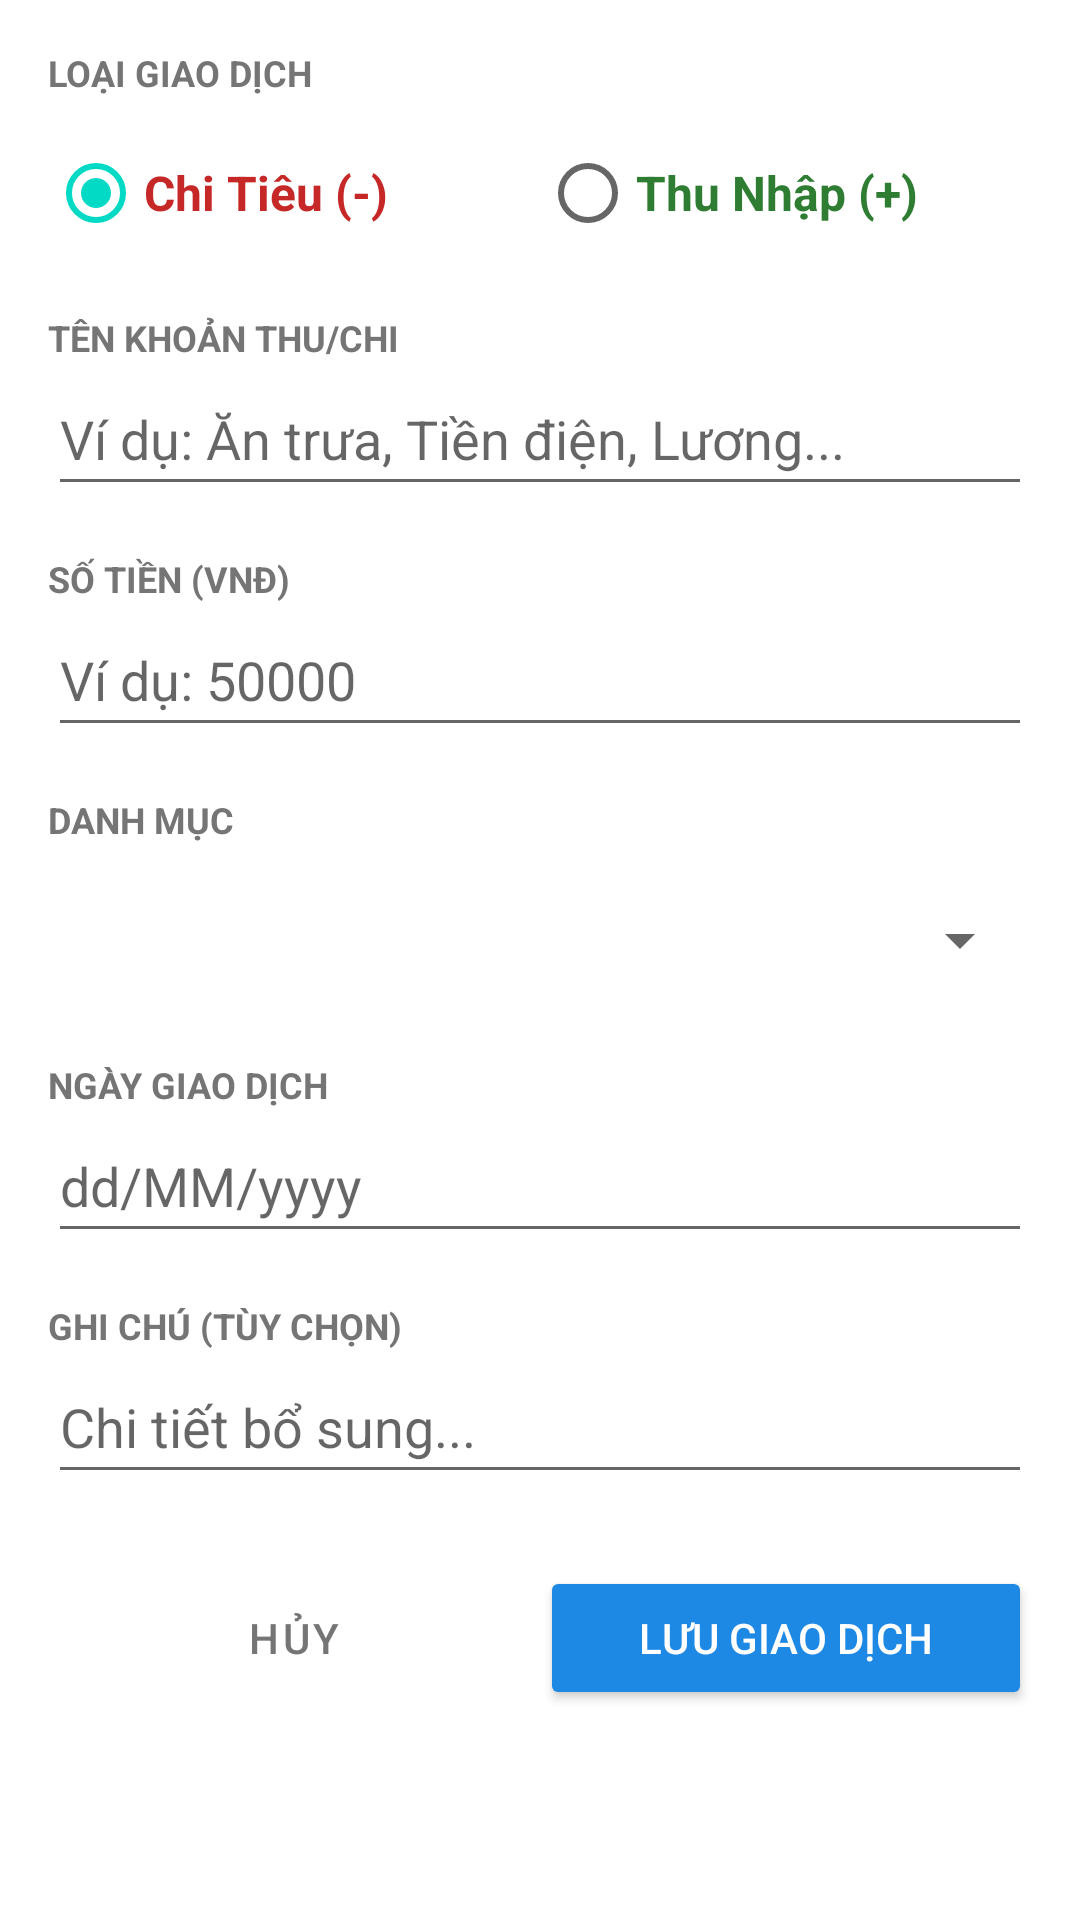

This screen was rendered from an Android layout file. Write that file and the resources it references.
<!-- AndroidManifest.xml: application theme Theme.MaterialComponents.DayNight.NoActionBar -->
<!-- res/layout/activity_add_edit_transaction.xml -->
<?xml version="1.0" encoding="utf-8"?>
<ScrollView xmlns:android="http://schemas.android.com/apk/res/android"
    android:layout_width="match_parent"
    android:layout_height="match_parent"
    android:background="#FFFFFF"
    android:padding="16dp">

    <LinearLayout
        android:layout_width="match_parent"
        android:layout_height="wrap_content"
        android:orientation="vertical">

        <TextView
            android:layout_width="wrap_content"
            android:layout_height="wrap_content"
            android:text="LOẠI GIAO DỊCH"
            android:textColor="#757575"
            android:textSize="12sp"
            android:textStyle="bold" />

        <RadioGroup
            android:id="@+id/rgType"
            android:layout_width="match_parent"
            android:layout_height="wrap_content"
            android:layout_marginTop="8dp"
            android:orientation="horizontal">

            <RadioButton
                android:id="@+id/rbChi"
                android:layout_width="0dp"
                android:layout_height="wrap_content"
                android:layout_weight="1"
                android:checked="true"
                android:text="Chi Tiêu (-)"
                android:textColor="#C62828"
                android:textSize="16sp"
                android:textStyle="bold" />

            <RadioButton
                android:id="@+id/rbThu"
                android:layout_width="0dp"
                android:layout_height="wrap_content"
                android:layout_weight="1"
                android:text="Thu Nhập (+)"
                android:textColor="#2E7D32"
                android:textSize="16sp"
                android:textStyle="bold" />
        </RadioGroup>

        <TextView
            android:layout_width="wrap_content"
            android:layout_height="wrap_content"
            android:layout_marginTop="16dp"
            android:text="TÊN KHOẢN THU/CHI"
            android:textColor="#757575"
            android:textSize="12sp"
            android:textStyle="bold" />

        <EditText
            android:id="@+id/edtTitle"
            android:layout_width="match_parent"
            android:layout_height="wrap_content"
            android:hint="Ví dụ: Ăn trưa, Tiền điện, Lương..."
            android:inputType="textCapWords"
            android:minHeight="48dp" />

        <TextView
            android:layout_width="wrap_content"
            android:layout_height="wrap_content"
            android:layout_marginTop="16dp"
            android:text="SỐ TIỀN (VNĐ)"
            android:textColor="#757575"
            android:textSize="12sp"
            android:textStyle="bold" />

        <EditText
            android:id="@+id/edtAmount"
            android:layout_width="match_parent"
            android:layout_height="wrap_content"
            android:hint="Ví dụ: 50000"
            android:inputType="numberDecimal"
            android:minHeight="48dp" />

        <TextView
            android:layout_width="wrap_content"
            android:layout_height="wrap_content"
            android:layout_marginTop="16dp"
            android:text="DANH MỤC"
            android:textColor="#757575"
            android:textSize="12sp"
            android:textStyle="bold" />

        <Spinner
            android:id="@+id/spinnerCategory"
            android:layout_width="match_parent"
            android:layout_height="wrap_content"
            android:layout_marginTop="8dp"
            android:minHeight="48dp" />

        <TextView
            android:layout_width="wrap_content"
            android:layout_height="wrap_content"
            android:layout_marginTop="16dp"
            android:text="NGÀY GIAO DỊCH"
            android:textColor="#757575"
            android:textSize="12sp"
            android:textStyle="bold" />

        <EditText
            android:id="@+id/edtDate"
            android:layout_width="match_parent"
            android:layout_height="wrap_content"
            android:focusable="false"
            android:hint="dd/MM/yyyy"
            android:minHeight="48dp" />

        <TextView
            android:layout_width="wrap_content"
            android:layout_height="wrap_content"
            android:layout_marginTop="16dp"
            android:text="GHI CHÚ (TÙY CHỌN)"
            android:textColor="#757575"
            android:textSize="12sp"
            android:textStyle="bold" />

        <EditText
            android:id="@+id/edtNote"
            android:layout_width="match_parent"
            android:layout_height="wrap_content"
            android:hint="Chi tiết bổ sung..."
            android:inputType="textMultiLine"
            android:minHeight="48dp" />

        <LinearLayout
            android:layout_width="match_parent"
            android:layout_height="wrap_content"
            android:layout_marginTop="24dp"
            android:orientation="horizontal">

            <Button
                android:id="@+id/btnCancel"
                style="?android:attr/buttonBarButtonStyle"
                android:layout_width="0dp"
                android:layout_height="wrap_content"
                android:layout_weight="1"
                android:text="Hủy"
                android:textColor="#757575" />

            <Button
                android:id="@+id/btnSave"
                android:layout_width="0dp"
                android:layout_height="wrap_content"
                android:layout_weight="1"
                android:backgroundTint="#1E88E5"
                android:text="Lưu Giao Dịch"
                android:textColor="#FFFFFF" />
        </LinearLayout>

    </LinearLayout>
</ScrollView>
<!-- resources referenced by this layout -->
<resources>

</resources>
